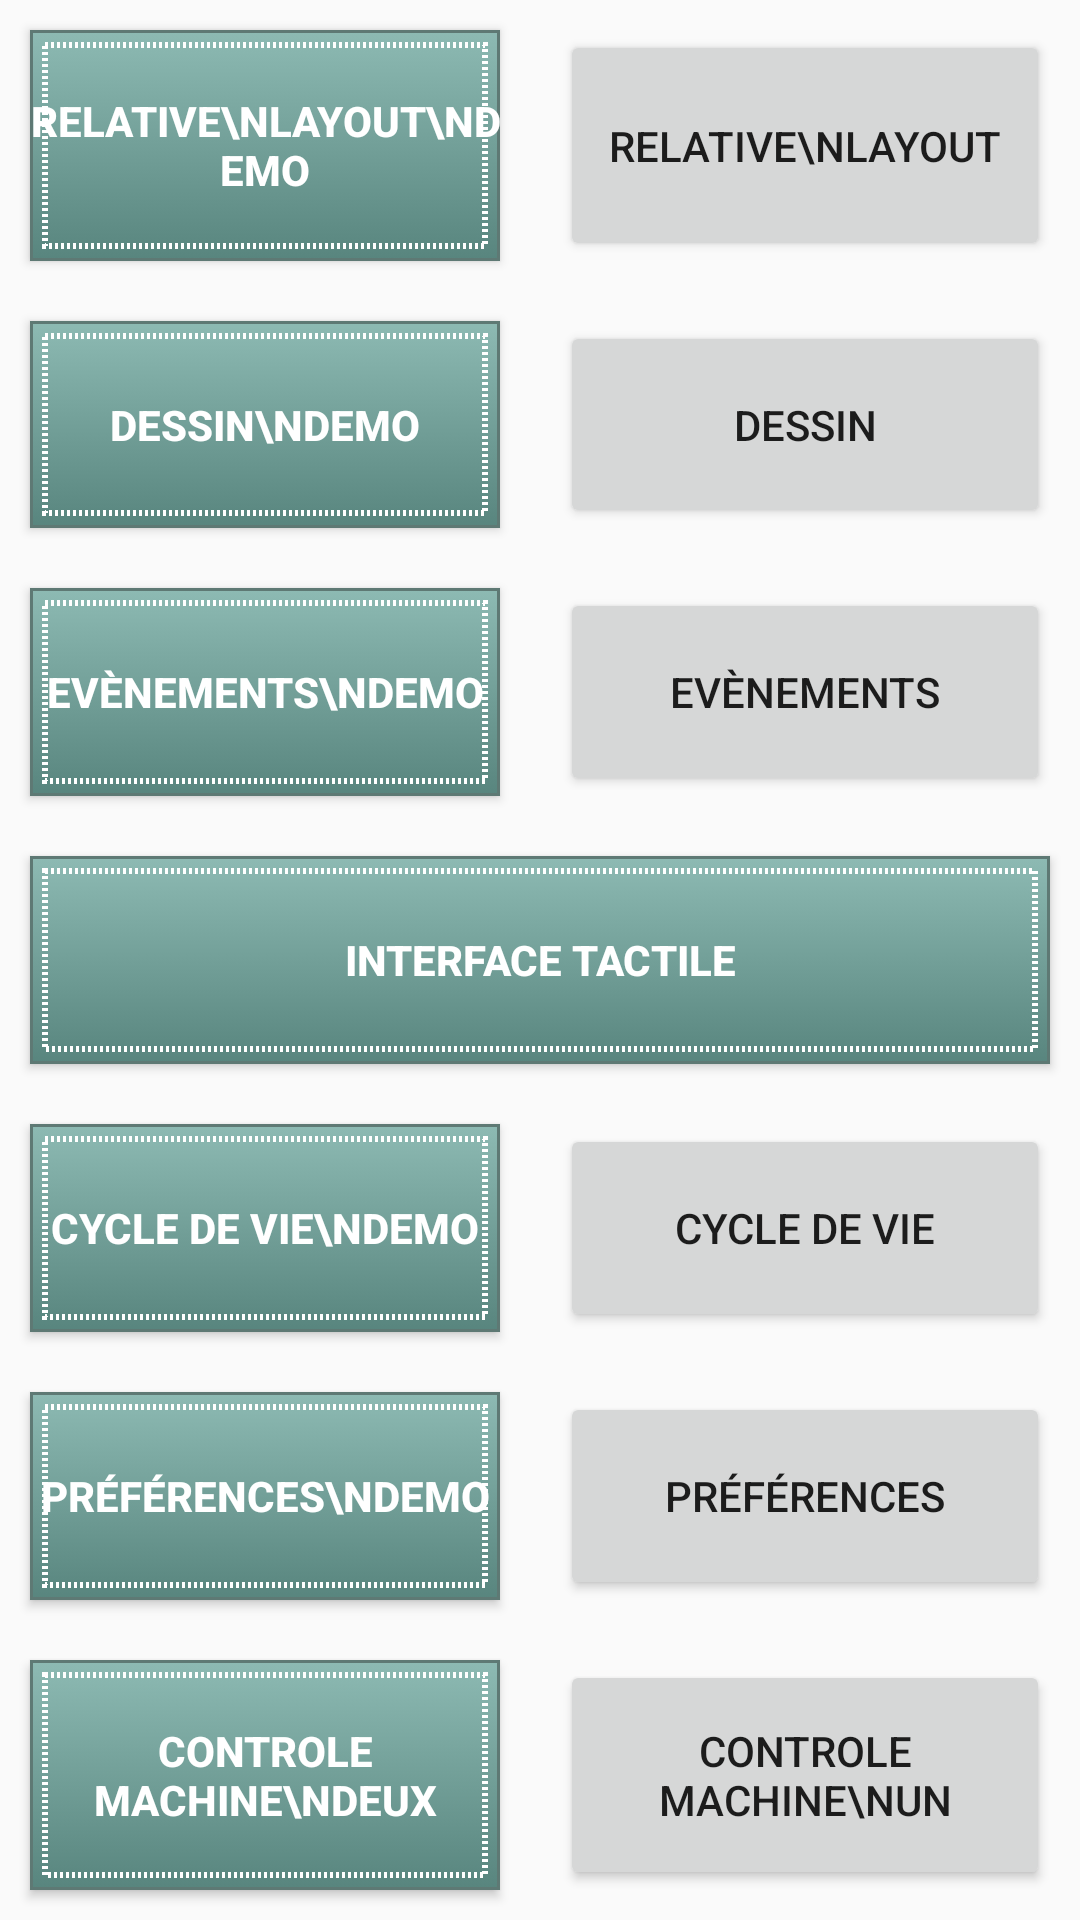

The Android layout XML behind this screen, and the referenced resources:
<!-- AndroidManifest.xml: application theme Theme.Design.Light -->
<!-- res/layout/activity_tp_main.xml -->
<?xml version="1.0" encoding="utf-8"?>
<androidx.constraintlayout.widget.ConstraintLayout xmlns:android="http://schemas.android.com/apk/res/android"
    xmlns:app="http://schemas.android.com/apk/res-auto"
    xmlns:tools="http://schemas.android.com/tools"
    android:layout_width="match_parent"
    android:layout_height="match_parent"
    tools:context=".TP.TpMainActivity">

    <TableLayout
        android:layout_width="match_parent"
        android:layout_height="match_parent"
        android:clipToPadding="false"
        tools:layout_editor_absoluteX="162dp"
        tools:layout_editor_absoluteY="167dp">

        <TableRow
            android:layout_width="match_parent"
            android:layout_height="match_parent"
            android:layout_margin="0dp"
            android:layout_weight="1"
            android:weightSum="1">

            <android.widget.Button
                android:id="@+id/tp_relative_layout_demo"
                android:layout_width="wrap_content"
                android:layout_height="match_parent"
                android:layout_margin="10dp"
                android:layout_weight=".5"
                style="@style/boutonDesDemos"
                android:background="@drawable/bouton_des_demos_background"
                android:text="Relative\nLayout\nDemo"/>

            <Button
                android:id="@+id/tp_relative_layout"
                android:layout_width="wrap_content"
                android:layout_height="match_parent"
                android:layout_margin="10dp"
                android:layout_weight=".5"
                android:text="Relative\nLayout" />
        </TableRow>

        <TableRow
            android:layout_width="match_parent"
            android:layout_height="match_parent"
            android:layout_weight="1">

            <android.widget.Button
                android:id="@+id/tp_dessin_demo"
                android:layout_width="wrap_content"
                android:layout_height="match_parent"
                android:layout_marginStart="2dp"
                android:layout_marginLeft="2dp"
                android:layout_marginEnd="1dp"
                android:layout_marginRight="1dp"
                android:layout_weight=".5"
                style="@style/boutonDesDemos"
                android:background="@drawable/bouton_des_demos_background"
                android:layout_margin="10dp"
                android:text="Dessin\nDemo" />

            <Button
                android:id="@+id/tp_dessin"
                android:layout_width="wrap_content"
                android:layout_height="match_parent"
                android:layout_marginStart="1dp"
                android:layout_marginLeft="1dp"
                android:layout_marginEnd="2dp"
                android:layout_marginRight="2dp"
                android:layout_weight=".5"
                android:layout_margin="10dp"
                android:text="Dessin" />
        </TableRow>

        <TableRow
            android:layout_width="match_parent"
            android:layout_height="match_parent"
            android:layout_weight="1">

            <android.widget.Button
                android:id="@+id/tp_evenements_demo"
                android:layout_width="wrap_content"
                android:layout_height="match_parent"
                android:layout_marginStart="2dp"
                android:layout_marginLeft="2dp"
                android:layout_marginEnd="1dp"
                android:layout_marginRight="1dp"
                android:layout_weight=".5"
                style="@style/boutonDesDemos"
                android:background="@drawable/bouton_des_demos_background"
                android:layout_margin="10dp"
                android:text="Evènements\nDemo" />

            <Button
                android:id="@+id/tp_evenements"
                android:layout_width="wrap_content"
                android:layout_height="match_parent"
                android:layout_marginStart="1dp"
                android:layout_marginLeft="1dp"
                android:layout_marginEnd="2dp"
                android:layout_marginRight="2dp"
                android:layout_weight=".5"
                android:layout_margin="10dp"
                android:text="Evènements" />
        </TableRow>

        <TableRow
            android:layout_width="match_parent"
            android:layout_height="match_parent"
            android:layout_weight="1">

            <android.widget.Button
                android:id="@+id/tp_interface_tactile"
                android:layout_width="wrap_content"
                android:layout_height="match_parent"
                android:layout_marginStart="2dp"
                android:layout_marginLeft="2dp"
                android:layout_marginEnd="1dp"
                android:layout_marginRight="1dp"
                android:layout_weight=".5"
                style="@style/boutonDesDemos"
                android:background="@drawable/bouton_des_demos_background"
                android:layout_margin="10dp"
                android:text="interface tactile" />

        </TableRow>

        <TableRow
            android:layout_width="match_parent"
            android:layout_height="match_parent"
            android:layout_weight="1">

            <android.widget.Button
                android:id="@+id/tp_cycle_de_vie_demo"
                android:layout_width="wrap_content"
                android:layout_height="match_parent"
                android:layout_marginStart="2dp"
                android:layout_marginLeft="2dp"
                android:layout_marginEnd="1dp"
                android:layout_marginRight="1dp"
                android:layout_weight=".5"
                style="@style/boutonDesDemos"
                android:background="@drawable/bouton_des_demos_background"
                android:layout_margin="10dp"
                android:text="Cycle de vie\ndemo" />

            <Button
                android:id="@+id/tp_cycle_de_vie"
                android:layout_width="wrap_content"
                android:layout_height="match_parent"
                android:layout_marginStart="1dp"
                android:layout_marginLeft="1dp"
                android:layout_marginEnd="2dp"
                android:layout_marginRight="2dp"
                android:layout_weight=".5"
                android:layout_margin="10dp"
                android:text="Cycle de vie" />
        </TableRow>

        <TableRow
            android:layout_width="match_parent"
            android:layout_height="match_parent"
            android:layout_weight="1">

            <android.widget.Button
                android:id="@+id/tp_preferences_demo"
                android:layout_width="wrap_content"
                android:layout_height="match_parent"
                android:layout_marginStart="2dp"
                android:layout_marginLeft="2dp"
                android:layout_marginEnd="1dp"
                android:layout_marginRight="1dp"
                android:layout_weight=".5"
                style="@style/boutonDesDemos"
                android:background="@drawable/bouton_des_demos_background"
                android:layout_margin="10dp"
                android:text="Préférences\ndemo" />

            <Button
                android:id="@+id/tp_preferences"
                android:layout_width="wrap_content"
                android:layout_height="match_parent"
                android:layout_marginStart="1dp"
                android:layout_marginLeft="1dp"
                android:layout_marginEnd="2dp"
                android:layout_marginRight="2dp"
                android:layout_weight=".5"
                android:layout_margin="10dp"
                android:text="Préférences" />
        </TableRow>

        <TableRow
            android:layout_width="match_parent"
            android:layout_height="match_parent"
            android:layout_weight="1">

            <android.widget.Button
                android:id="@+id/tp_controle_machine_deux"
                android:layout_width="wrap_content"
                android:layout_height="match_parent"
                android:layout_marginStart="2dp"
                android:layout_marginLeft="2dp"
                android:layout_marginEnd="1dp"
                android:layout_marginRight="1dp"
                android:layout_weight=".5"
                style="@style/boutonDesDemos"
                android:background="@drawable/bouton_des_demos_background"
                android:layout_margin="10dp"
                android:text="Controle Machine\nDeux" />

            <Button
                android:id="@+id/tp_controle_machine_un"
                android:layout_width="wrap_content"
                android:layout_height="match_parent"
                android:layout_marginStart="1dp"
                android:layout_marginLeft="1dp"
                android:layout_marginEnd="2dp"
                android:layout_marginRight="2dp"
                android:layout_weight=".5"
                android:layout_margin="10dp"
                android:text="Controle Machine\nUn" />
        </TableRow>

    </TableLayout>
</androidx.constraintlayout.widget.ConstraintLayout>
<!-- resources referenced by this layout -->
<resources>
  <!-- drawable bouton_des_demos_background (drawable) -->
  <?xml version="1.0" encoding="utf-8"?>
  <selector xmlns:android="http://schemas.android.com/apk/res/android">
      <item android:state_pressed="true" >
          <shape android:shape="rectangle"  >
              <corners android:radius="0dip" />
              <stroke android:width="1dip" android:color="#5e7974" />
              <gradient android:angle="-90" android:startColor="#ffffff" android:endColor="#000000"  />
          </shape>
      </item>
      <item android:state_focused="true">
          <shape android:shape="rectangle"  >
              <corners android:radius="3dip" />
              <stroke android:width="1dip" android:color="#5e7974" />
              <solid android:color="#58857e"/>
          </shape>
      </item>
      <item >
          <layer-list xmlns:android="http://schemas.android.com/apk/res/android">
              <item>
                  <shape android:shape="rectangle" >
                      <corners android:radius="0dip" />
                      <stroke
                          android:width="1dip"
                          android:color="#5e7974"/>
                      <gradient android:angle="-90" android:startColor="#8dbab3" android:endColor="#58857e" />
                  </shape>
              </item>
              <item
                  android:bottom="4dp"
                  android:left="4dp"
                  android:right="4dp"
                  android:top="4dp">
                  <shape xmlns:android="http://schemas.android.com/apk/res/android"
                      android:shape="rectangle">
                      <stroke
                          android:width="2dp"
                          android:color="#FFFFFF"
                          android:dashWidth="1dp"
                          android:dashGap="1dp"/>
                  </shape>
              </item>
          </layer-list>
      </item>
  </selector>
  <style name="boutonDesDemos">
          <item name="android:textColor">#ffffff</item>
          <item name="android:textStyle">bold</item>
          <item name="cornerSizeTopLeft">100%</item>
      </style>
</resources>
